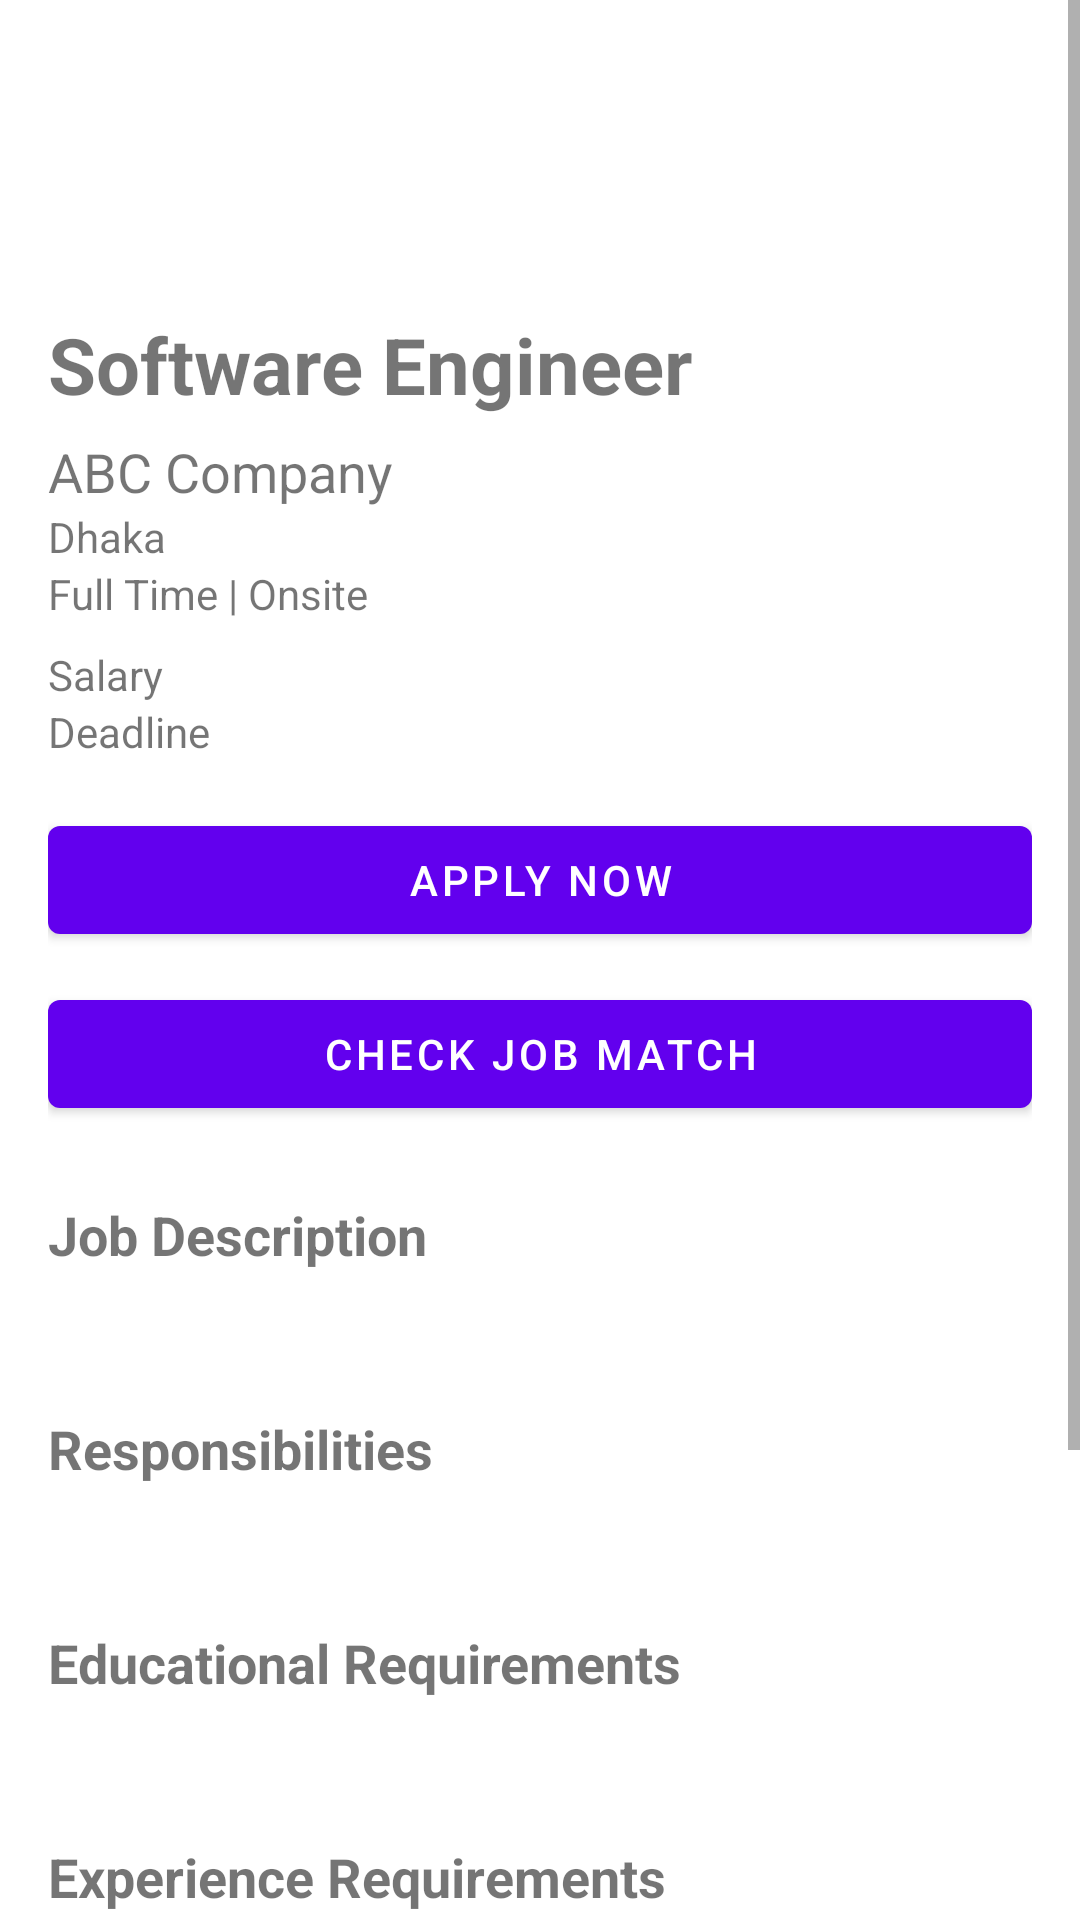

The Android layout XML behind this screen, and the referenced resources:
<!-- AndroidManifest.xml: application theme Theme.WorkBridgeAndroid -->
<!-- res/layout/activity_job_details.xml -->
<?xml version="1.0" encoding="utf-8"?>
<androidx.constraintlayout.widget.ConstraintLayout xmlns:android="http://schemas.android.com/apk/res/android"
    xmlns:app="http://schemas.android.com/apk/res-auto"
    android:layout_width="match_parent"
    android:layout_height="match_parent">

    <ScrollView
        android:layout_width="0dp"
        android:layout_height="0dp"
        android:fillViewport="true"
        app:layout_constraintBottom_toBottomOf="parent"
        app:layout_constraintEnd_toEndOf="parent"
        app:layout_constraintStart_toStartOf="parent"
        app:layout_constraintTop_toTopOf="parent">

        <LinearLayout
            android:layout_width="match_parent"
            android:layout_height="wrap_content"
            android:orientation="vertical"
            android:padding="16dp">

            <ImageView
                android:id="@+id/imgCompanyLogo"
                android:layout_width="72dp"
                android:layout_height="72dp"
                android:layout_gravity="center"
                android:layout_marginBottom="16dp"
                android:scaleType="centerCrop" />

            <TextView
                android:id="@+id/tvJobTitle"
                android:layout_width="match_parent"
                android:layout_height="wrap_content"
                android:text="Software Engineer"
                android:textSize="26sp"
                android:textStyle="bold" />

            <TextView
                android:id="@+id/tvCompany"
                android:layout_width="wrap_content"
                android:layout_height="wrap_content"
                android:layout_marginTop="6dp"
                android:text="ABC Company"
                android:textSize="18sp" />

            <TextView
                android:id="@+id/tvLocation"
                android:layout_width="wrap_content"
                android:layout_height="wrap_content"
                android:text="Dhaka" />

            <TextView
                android:id="@+id/tvEmployment"
                android:layout_width="wrap_content"
                android:layout_height="wrap_content"
                android:text="Full Time | Onsite" />

            <TextView
                android:id="@+id/tvSalary"
                android:layout_width="wrap_content"
                android:layout_height="wrap_content"
                android:layout_marginTop="8dp"
                android:text="Salary" />

            <TextView
                android:id="@+id/tvDeadline"
                android:layout_width="wrap_content"
                android:layout_height="wrap_content"
                android:text="Deadline" />

            <com.google.android.material.button.MaterialButton
                android:id="@+id/btnApply"
                android:layout_width="match_parent"
                android:layout_height="wrap_content"
                android:layout_marginTop="16dp"
                android:text="Apply Now" />

            <com.google.android.material.button.MaterialButton
                android:id="@+id/btnJobMatch"
                android:layout_width="match_parent"
                android:layout_height="wrap_content"
                android:layout_marginTop="10dp"
                android:text="Check Job Match" />

            

            <TextView
                android:layout_width="wrap_content"
                android:layout_height="wrap_content"
                android:layout_marginTop="24dp"
                android:text="Job Description"
                android:textSize="18sp"
                android:textStyle="bold" />

            <TextView
                android:id="@+id/tvDescription"
                android:layout_width="match_parent"
                android:layout_height="wrap_content"
                android:layout_marginTop="8dp" />

            

            <TextView
                android:layout_width="wrap_content"
                android:layout_height="wrap_content"
                android:layout_marginTop="20dp"
                android:text="Responsibilities"
                android:textSize="18sp"
                android:textStyle="bold" />

            <TextView
                android:id="@+id/tvResponsibilities"
                android:layout_width="match_parent"
                android:layout_height="wrap_content"
                android:layout_marginTop="8dp" />

            

            <TextView
                android:layout_width="wrap_content"
                android:layout_height="wrap_content"
                android:layout_marginTop="20dp"
                android:text="Educational Requirements"
                android:textSize="18sp"
                android:textStyle="bold" />

            <TextView
                android:id="@+id/tvEducation"
                android:layout_width="match_parent"
                android:layout_height="wrap_content"
                android:layout_marginTop="8dp" />

            

            <TextView
                android:layout_width="wrap_content"
                android:layout_height="wrap_content"
                android:layout_marginTop="20dp"
                android:text="Experience Requirements"
                android:textSize="18sp"
                android:textStyle="bold" />

            <TextView
                android:id="@+id/tvExperience"
                android:layout_width="match_parent"
                android:layout_height="wrap_content"
                android:layout_marginTop="8dp" />

            

            <TextView
                android:layout_width="wrap_content"
                android:layout_height="wrap_content"
                android:layout_marginTop="20dp"
                android:text="Additional Requirements"
                android:textSize="18sp"
                android:textStyle="bold" />

            <TextView
                android:id="@+id/tvAdditional"
                android:layout_width="match_parent"
                android:layout_height="wrap_content"
                android:layout_marginTop="8dp" />

            

            <TextView
                android:layout_width="wrap_content"
                android:layout_height="wrap_content"
                android:layout_marginTop="20dp"
                android:text="Benefits"
                android:textSize="18sp"
                android:textStyle="bold" />

            <TextView
                android:id="@+id/tvBenefits"
                android:layout_width="match_parent"
                android:layout_height="wrap_content"
                android:layout_marginTop="8dp"
                android:layout_marginBottom="24dp" />

        </LinearLayout>

    </ScrollView>

</androidx.constraintlayout.widget.ConstraintLayout>
<!-- resources referenced by this layout -->
<resources>
  <style name="Theme.WorkBridgeAndroid" parent="Theme.MaterialComponents.DayNight.NoActionBar">
          
          <item name="colorPrimary">@color/purple_500</item>
          <item name="colorPrimaryVariant">@color/purple_700</item>
          <item name="colorOnPrimary">@color/white</item>
          
          <item name="colorSecondary">@color/teal_200</item>
          <item name="colorSecondaryVariant">@color/teal_700</item>
          <item name="colorOnSecondary">@color/black</item>
          
          <item name="android:statusBarColor">?attr/colorPrimaryVariant</item>
          
      </style>
  <!-- not gathered from this repository: default colours our renderer supplied (Android Studio template values) -->
  <color name="purple_500">#FF6200EE</color>
  <color name="purple_700">#FF3700B3</color>
  <color name="teal_200">#FF03DAC5</color>
  <color name="teal_700">#FF018786</color>
  <color name="black">#FF000000</color>
  <color name="white">#FFFFFFFF</color>
</resources>
